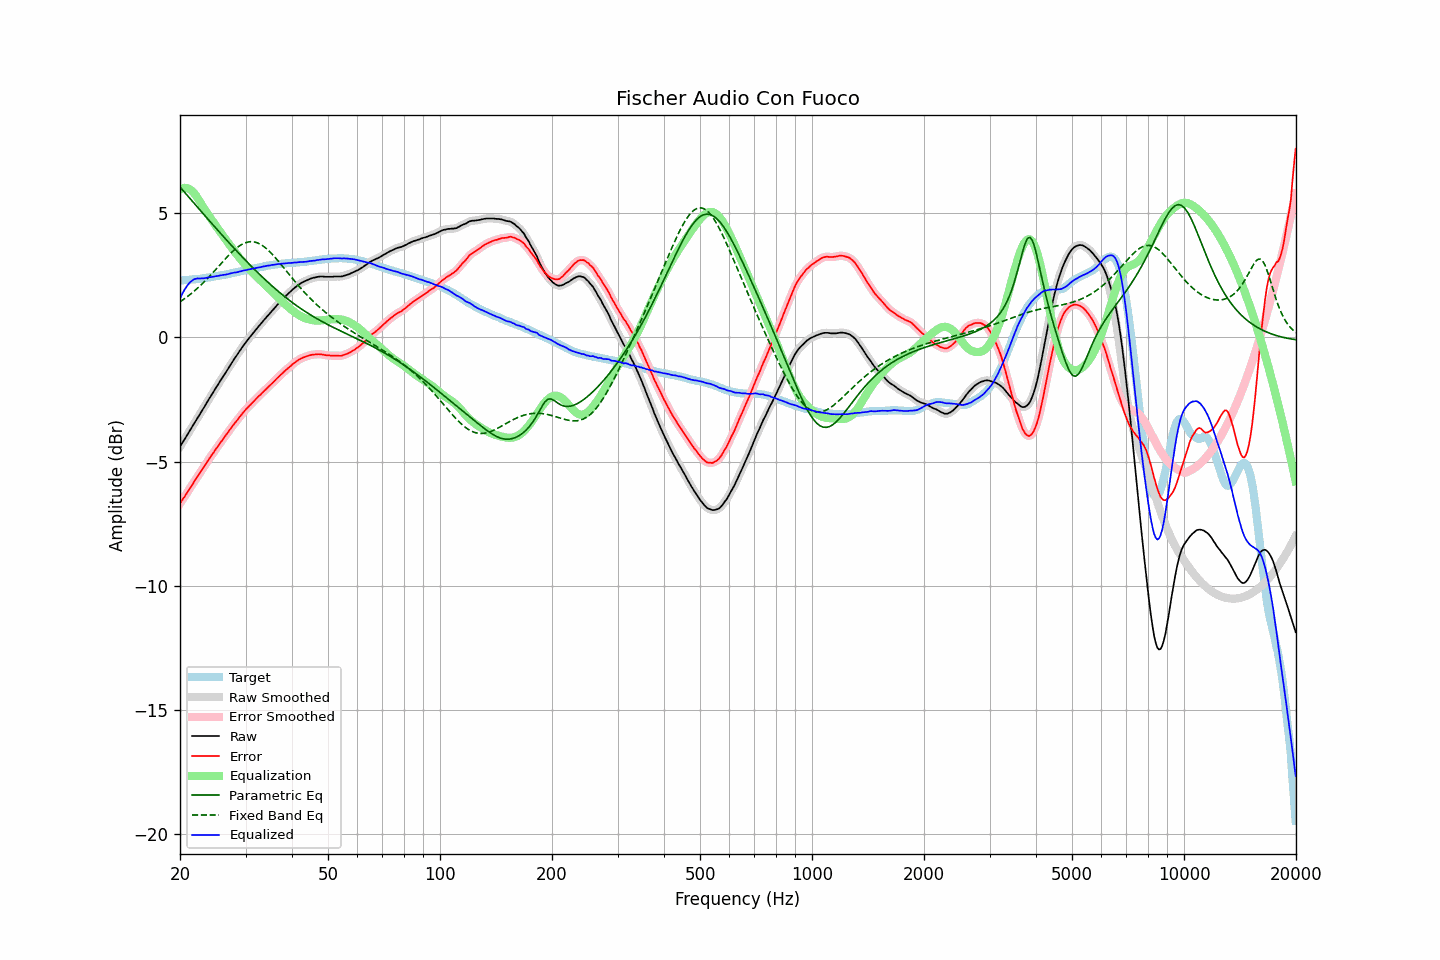

Values plotted in this chart, from the file beside it:
frequency, raw, error, smoothed, error_smoothed, equalization, parametric_eq, fixed_band_eq, equalized_raw, equalized_smoothed, target
20.00, -4.40, -6.70, -4.40, -6.69, 5.97, 6.06, 1.43, 1.57, 1.57, 2.29
20.20, -4.29, -6.59, -4.30, -6.60, 6.00, 5.99, 1.48, 1.71, 1.71, 2.29
20.40, -4.19, -6.50, -4.19, -6.50, 6.02, 5.91, 1.52, 1.83, 1.83, 2.30
20.61, -4.09, -6.40, -4.09, -6.40, 6.03, 5.84, 1.57, 1.94, 1.94, 2.31
20.81, -3.98, -6.30, -3.98, -6.30, 6.02, 5.76, 1.62, 2.04, 2.04, 2.31
21.02, -3.87, -6.20, -3.87, -6.19, 6.00, 5.69, 1.67, 2.13, 2.13, 2.32
21.23, -3.76, -6.09, -3.77, -6.09, 5.97, 5.61, 1.72, 2.21, 2.20, 2.32
21.44, -3.66, -6.00, -3.66, -5.99, 5.93, 5.54, 1.77, 2.26, 2.27, 2.33
21.66, -3.56, -5.90, -3.55, -5.89, 5.87, 5.46, 1.82, 2.31, 2.31, 2.34
21.87, -3.44, -5.79, -3.45, -5.79, 5.80, 5.39, 1.88, 2.35, 2.35, 2.34
22.09, -3.34, -5.70, -3.34, -5.69, 5.71, 5.32, 1.93, 2.37, 2.37, 2.35
22.31, -3.23, -5.59, -3.24, -5.59, 5.61, 5.24, 1.99, 2.38, 2.38, 2.36
22.54, -3.14, -5.50, -3.13, -5.50, 5.51, 5.17, 2.05, 2.37, 2.38, 2.36
22.76, -3.02, -5.39, -3.02, -5.40, 5.40, 5.09, 2.11, 2.38, 2.38, 2.37
22.99, -2.91, -5.29, -2.92, -5.30, 5.30, 5.02, 2.17, 2.38, 2.38, 2.38
23.22, -2.81, -5.20, -2.81, -5.20, 5.20, 4.94, 2.24, 2.38, 2.39, 2.39
23.45, -2.70, -5.10, -2.70, -5.10, 5.10, 4.87, 2.30, 2.40, 2.40, 2.40
23.69, -2.60, -5.00, -2.60, -5.00, 5.00, 4.80, 2.37, 2.41, 2.41, 2.41
23.92, -2.48, -4.90, -2.49, -4.90, 4.91, 4.72, 2.44, 2.42, 2.42, 2.42
24.16, -2.38, -4.81, -2.38, -4.81, 4.81, 4.65, 2.51, 2.43, 2.43, 2.43
24.40, -2.27, -4.71, -2.28, -4.72, 4.72, 4.57, 2.58, 2.44, 2.44, 2.44
24.65, -2.18, -4.63, -2.17, -4.62, 4.62, 4.50, 2.65, 2.45, 2.45, 2.46
24.89, -2.06, -4.53, -2.07, -4.53, 4.53, 4.43, 2.72, 2.47, 2.46, 2.47
25.14, -1.96, -4.44, -1.96, -4.44, 4.44, 4.36, 2.79, 2.47, 2.47, 2.48
25.39, -1.86, -4.35, -1.86, -4.34, 4.35, 4.28, 2.86, 2.48, 2.49, 2.48
25.65, -1.76, -4.25, -1.76, -4.25, 4.26, 4.21, 2.94, 2.50, 2.50, 2.49
25.91, -1.66, -4.17, -1.66, -4.17, 4.17, 4.14, 3.01, 2.51, 2.51, 2.51
26.16, -1.55, -4.08, -1.55, -4.08, 4.08, 4.07, 3.08, 2.52, 2.52, 2.52
26.43, -1.46, -3.99, -1.46, -3.99, 3.99, 3.99, 3.15, 2.53, 2.53, 2.53
26.69, -1.35, -3.90, -1.35, -3.90, 3.90, 3.92, 3.22, 2.54, 2.54, 2.54
26.96, -1.26, -3.82, -1.25, -3.81, 3.81, 3.85, 3.29, 2.55, 2.56, 2.56
27.23, -1.15, -3.72, -1.15, -3.72, 3.72, 3.78, 3.35, 2.57, 2.57, 2.57
27.50, -1.05, -3.63, -1.04, -3.63, 3.63, 3.71, 3.42, 2.59, 2.59, 2.59
27.77, -0.94, -3.54, -0.94, -3.54, 3.55, 3.64, 3.48, 2.60, 2.60, 2.60
28.05, -0.84, -3.46, -0.85, -3.46, 3.46, 3.57, 3.54, 2.62, 2.61, 2.62
28.33, -0.75, -3.38, -0.75, -3.38, 3.38, 3.50, 3.59, 2.62, 2.63, 2.63
28.62, -0.66, -3.30, -0.65, -3.30, 3.29, 3.43, 3.64, 2.64, 2.64, 2.64
28.90, -0.55, -3.21, -0.56, -3.21, 3.21, 3.36, 3.69, 2.66, 2.65, 2.65
29.19, -0.46, -3.14, -0.46, -3.13, 3.13, 3.29, 3.73, 2.67, 2.67, 2.67
29.48, -0.36, -3.05, -0.37, -3.05, 3.05, 3.23, 3.77, 2.69, 2.69, 2.68
29.78, -0.28, -2.98, -0.28, -2.97, 2.98, 3.16, 3.80, 2.70, 2.70, 2.70
30.08, -0.19, -2.89, -0.19, -2.90, 2.90, 3.09, 3.82, 2.72, 2.72, 2.71
30.38, -0.11, -2.83, -0.11, -2.83, 2.83, 3.03, 3.84, 2.73, 2.73, 2.73
30.68, -0.02, -2.76, -0.02, -2.76, 2.76, 2.96, 3.85, 2.74, 2.74, 2.74
30.99, 0.05, -2.70, 0.05, -2.70, 2.69, 2.89, 3.86, 2.75, 2.75, 2.75
31.30, 0.13, -2.63, 0.13, -2.63, 2.63, 2.83, 3.86, 2.76, 2.76, 2.76
31.61, 0.22, -2.57, 0.21, -2.57, 2.56, 2.76, 3.85, 2.78, 2.78, 2.78
31.93, 0.29, -2.50, 0.30, -2.50, 2.50, 2.70, 3.83, 2.79, 2.79, 2.79
32.24, 0.38, -2.43, 0.37, -2.43, 2.43, 2.64, 3.82, 2.81, 2.81, 2.81
32.57, 0.45, -2.36, 0.45, -2.37, 2.37, 2.57, 3.79, 2.82, 2.82, 2.82
32.89, 0.53, -2.31, 0.53, -2.30, 2.30, 2.51, 3.75, 2.83, 2.83, 2.84
33.22, 0.61, -2.24, 0.61, -2.24, 2.24, 2.45, 3.71, 2.85, 2.85, 2.84
33.55, 0.69, -2.18, 0.68, -2.18, 2.18, 2.39, 3.67, 2.86, 2.86, 2.86
33.89, 0.76, -2.12, 0.76, -2.11, 2.12, 2.33, 3.62, 2.87, 2.88, 2.87
34.23, 0.83, -2.05, 0.83, -2.05, 2.05, 2.27, 3.57, 2.89, 2.89, 2.89
34.57, 0.91, -1.99, 0.90, -1.99, 1.99, 2.21, 3.51, 2.90, 2.90, 2.90
34.92, 0.97, -1.93, 0.98, -1.93, 1.93, 2.15, 3.44, 2.90, 2.91, 2.90
35.27, 1.05, -1.87, 1.05, -1.87, 1.87, 2.09, 3.38, 2.92, 2.92, 2.92
35.62, 1.12, -1.81, 1.13, -1.80, 1.80, 2.03, 3.31, 2.93, 2.93, 2.93
35.97, 1.20, -1.74, 1.20, -1.74, 1.74, 1.98, 3.24, 2.93, 2.94, 2.94
... 635 more rows
